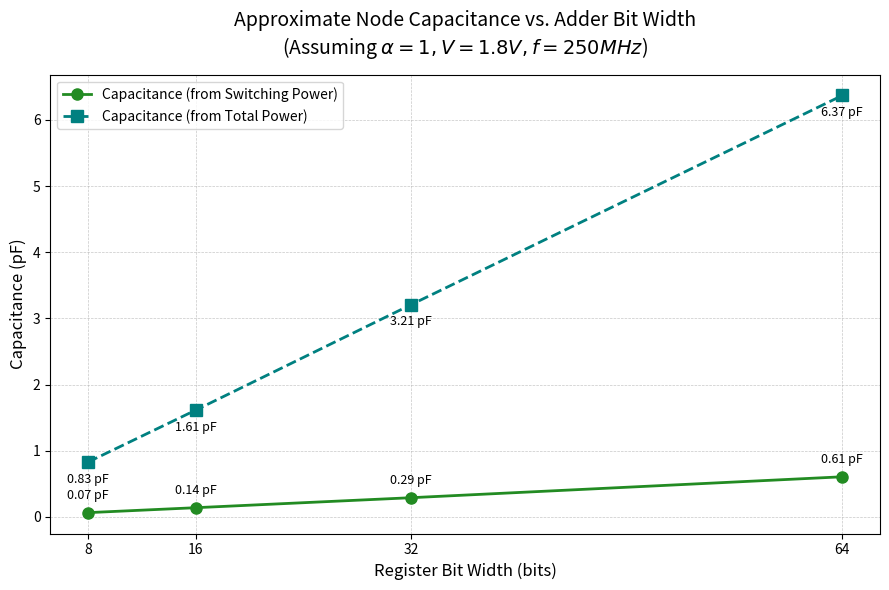

The matplotlib source for this figure: (Note: this script raises an exception after producing the figure.)
import matplotlib.pyplot as plt
import os

# Widths from the assignment
widths = [8, 16, 32, 64]

# Extracted Total Power (Watts) from P=4 logs (assuming testing frequency is 250 MHz)
# W=8: 3.36e-04, W=16: 6.54e-04, W=32: 1.30e-03, W=64: 2.58e-03
P_total = [3.36e-4, 6.54e-4, 1.30e-3, 2.58e-3]

# Extracted Switching Power (Watts) from P=4 logs
P_switch = [2.65e-5, 5.68e-5, 1.18e-4, 2.46e-4]

# Constants
V_dd = 1.8  # Volts
f = 250e6   # 250 MHz (from P = 4 ns)

# Calculate Capacitance using P = 1/2 * C * V^2 * f  => C = 2P / (V^2 * f)
# Convert to picofarads (pF = 1e-12 F)
C_switch_pF = [ (2 * p) / ((V_dd**2) * f) * 1e12 for p in P_switch ]
C_total_pF = [ (2 * p) / ((V_dd**2) * f) * 1e12 for p in P_total ]

plt.figure(figsize=(9, 6))

# Plot Total Node Capacitance (Derived from Switching Power)
plt.plot(widths, C_switch_pF, marker='o', linestyle='-', color='forestgreen', markersize=8, linewidth=2, label='Capacitance (from Switching Power)')

# Plot Total Dynamic Node Capacitance (Derived from Total Power)
plt.plot(widths, C_total_pF, marker='s', linestyle='--', color='teal', markersize=8, linewidth=2, label='Capacitance (from Total Power)')

# Annotations (Switching)
for i, txt in enumerate(C_switch_pF):
    plt.annotate(f"{txt:.2f} pF", (widths[i], C_switch_pF[i]), textcoords="offset points", xytext=(0,10), ha='center', fontsize=9)

# Annotations (Total)
for i, txt in enumerate(C_total_pF):
    plt.annotate(f"{txt:.2f} pF", (widths[i], C_total_pF[i]), textcoords="offset points", xytext=(0,-15), ha='center', fontsize=9)

plt.title('Approximate Node Capacitance vs. Adder Bit Width\n(Assuming $\\alpha=1, V=1.8V, f=250MHz$)', fontsize=14, pad=15)
plt.xlabel('Register Bit Width (bits)', fontsize=12)
plt.ylabel('Capacitance (pF)', fontsize=12)
plt.grid(True, linestyle='--', linewidth=0.5, alpha=0.7)
plt.xticks(widths)
plt.legend(loc='upper left')
plt.tight_layout()

# Save
out_dir = r'C:\Users\janne-laptop\.gemini\antigravity\brain\92783bfa-a99b-43c9-bae4-b5176ef4c7f3\scratch'
os.makedirs(out_dir, exist_ok=True)
plt.savefig(os.path.join(out_dir, 'capacitance_vs_width.png'), dpi=150)
plt.savefig('lab1/results/capacitance_vs_width.png', dpi=150)
print("Capacitance plot successfully generated and saved.")
